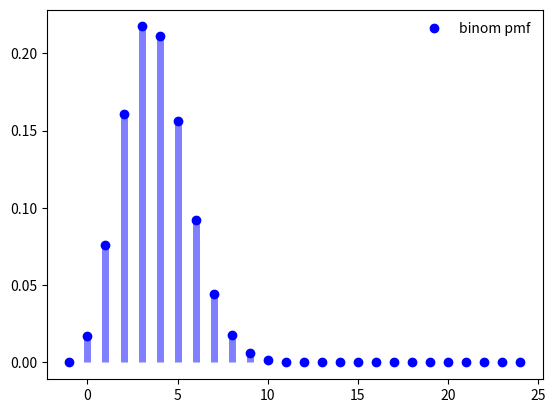

This figure's Python source:
from scipy.stats import binom
import matplotlib.pyplot as plt
import numpy as np

fig, ax = plt.subplots(1, 1)
n, p = 25, 0.15
x = np.arange(binom.ppf(0, n, p), binom.ppf(1, n, p))
ax.plot(x, binom.pmf(x, n, p), 'bo', label='binom pmf')
ax.vlines(x, 0, binom.pmf(x, n, p), colors='b', lw=5, alpha=0.5)
ax.legend(loc='best', frameon=False)
plt.show()

